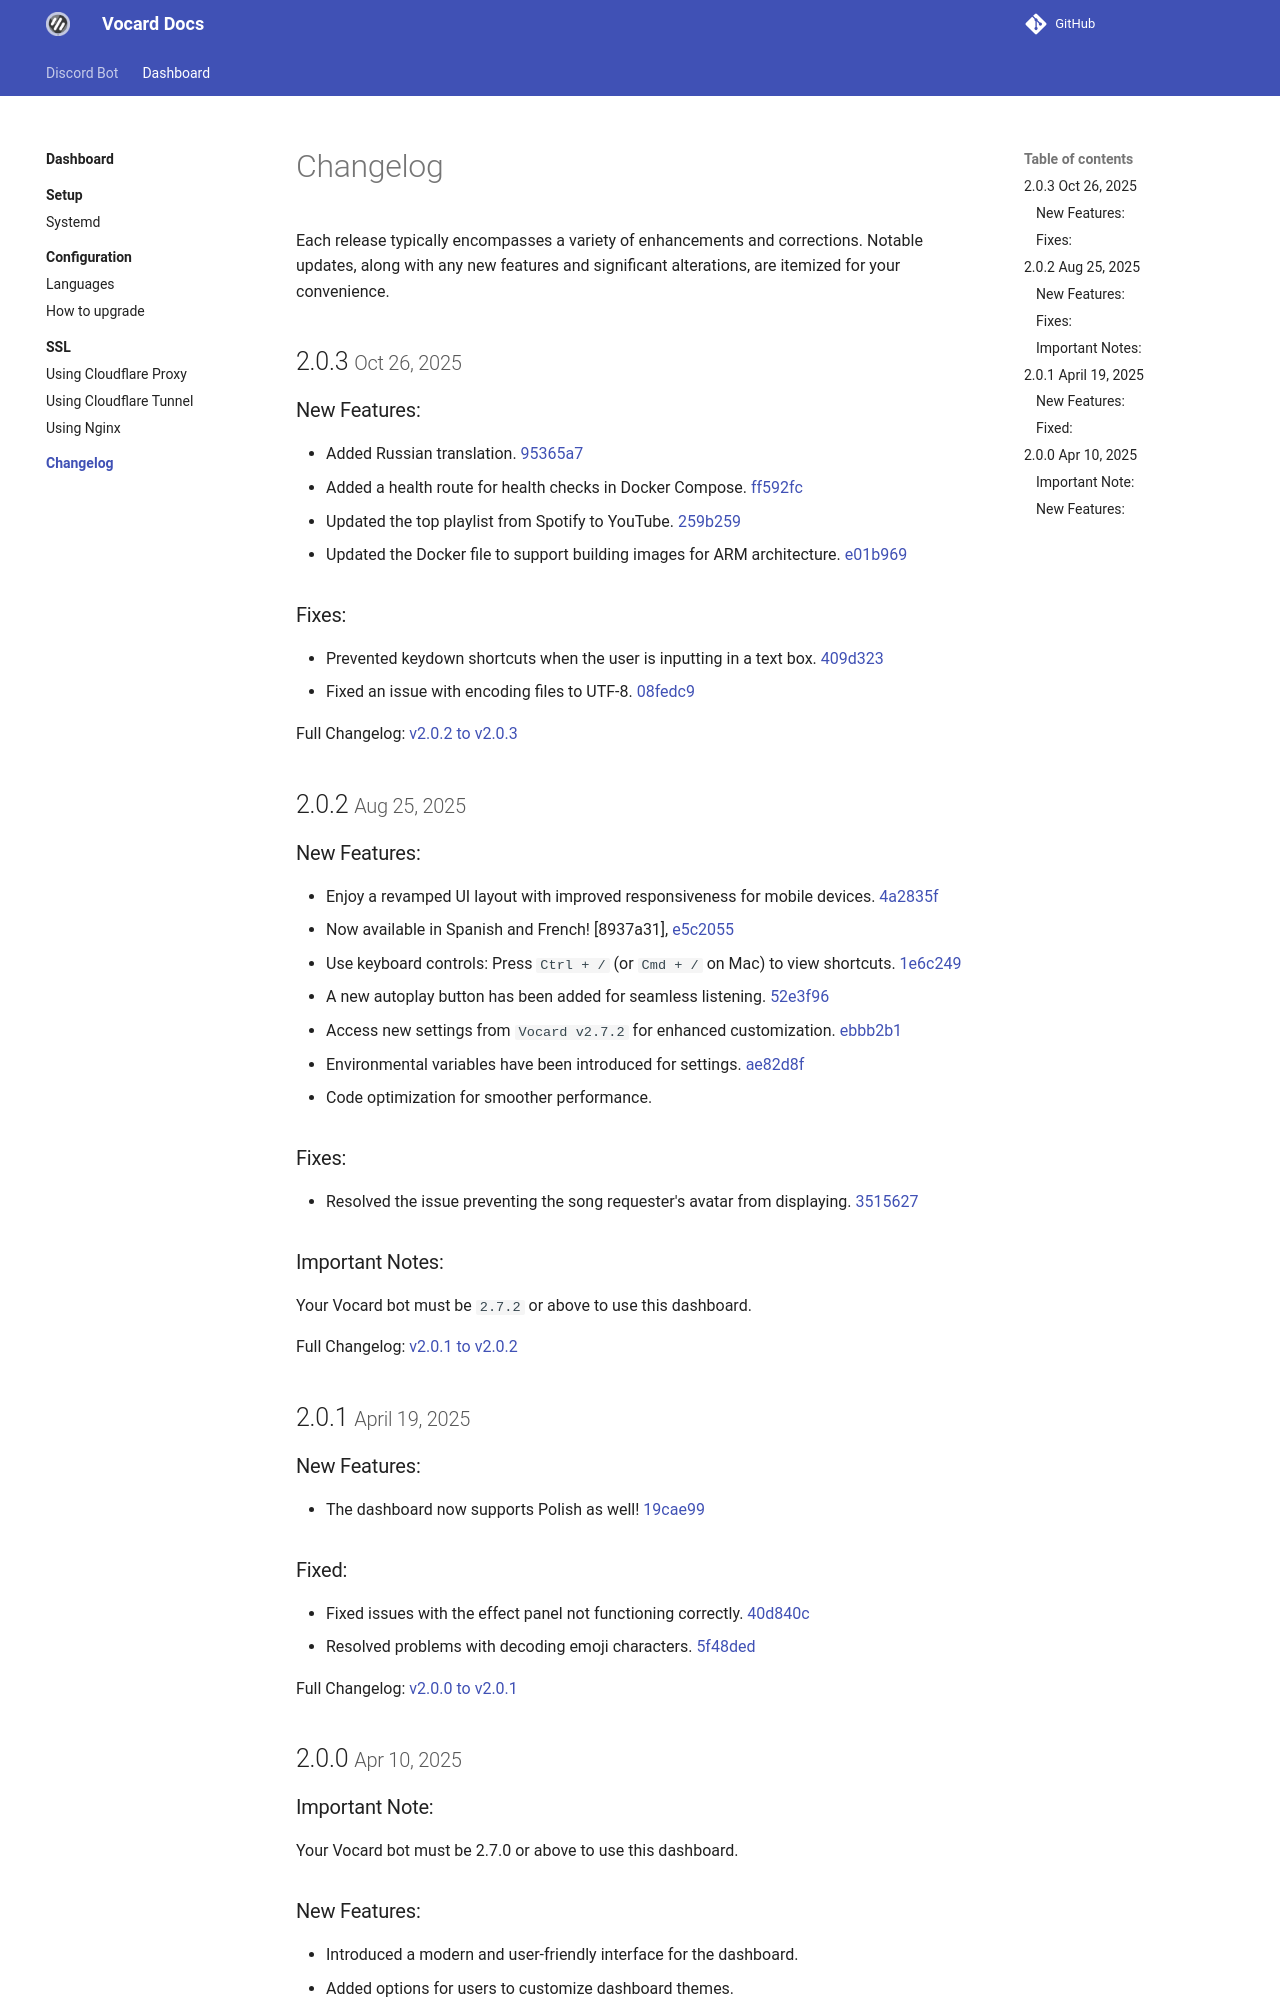

repository: ChocoMeow/Vocard-Docs · page: 2.7.2/dashboard/changelog/index.html · generator: mkdocs

# Changelog

Each release typically encompasses a variety of enhancements and corrections. Notable updates, along with any new features and significant alterations, are itemized for your convenience.

## 2.0.3 <small>Oct 26, 2025</small> { id="2.0.3" }
### New Features:
- Added Russian translation. [95365a7]
- Added a health route for health checks in Docker Compose. [ff592fc]
- Updated the top playlist from Spotify to YouTube. [259b259]
- Updated the Docker file to support building images for ARM architecture. [e01b969]

### Fixes:
- Prevented keydown shortcuts when the user is inputting in a text box. [409d323]
- Fixed an issue with encoding files to UTF-8. [08fedc9]

Full Changelog: [v2.0.2 to v2.0.3](https://github.com/ChocoMeow/Vocard-Dashboard/compare/v2.0.2...v2.0.3)

[259b259]: https://github.com/ChocoMeow/Vocard-Dashboard/commit/259b259
[409d323]: https://github.com/ChocoMeow/Vocard-Dashboard/commit/409d323
[e01b969]: https://github.com/ChocoMeow/Vocard-Dashboard/commit/e01b969
[08fedc9]: https://github.com/ChocoMeow/Vocard-Dashboard/commit/08fedc9
[95365a7]: https://github.com/ChocoMeow/Vocard-Dashboard/commit/95365a7
[ff592fc]: https://github.com/ChocoMeow/Vocard-Dashboard/commit/ff592fc

## 2.0.2 <small>Aug 25, 2025</small> { id="2.0.2" }
### New Features:
- Enjoy a revamped UI layout with improved responsiveness for mobile devices. [4a2835f]
- Now available in Spanish and French! [8937a31], [e5c2055]
- Use keyboard controls: Press `Ctrl + /` (or `Cmd + /` on Mac) to view shortcuts. [1e6c249]
- A new autoplay button has been added for seamless listening. [52e3f96]
- Access new settings from `Vocard v2.7.2` for enhanced customization. [ebbb2b1]
- Environmental variables have been introduced for settings. [ae82d8f]
- Code optimization for smoother performance.

### Fixes:
- Resolved the issue preventing the song requester's avatar from displaying. [3515627]

### Important Notes:
Your Vocard bot must be `2.7.2` or above to use this dashboard.

Full Changelog: [v2.0.1 to v2.0.2](https://github.com/ChocoMeow/Vocard-Dashboard/compare/v2.0.1...v2.0.2)

[4a2835f]: https://github.com/ChocoMeow/Vocard-Dashboard/commit/4a2835f
[e5c2055]: https://github.com/ChocoMeow/Vocard-Dashboard/commit/e5c2055
[1e6c249]: https://github.com/ChocoMeow/Vocard-Dashboard/commit/1e6c249
[52e3f96]: https://github.com/ChocoMeow/Vocard-Dashboard/commit/52e3f96
[ebbb2b1]: https://github.com/ChocoMeow/Vocard-Dashboard/commit/ebbb2b1
[ae82d8f]: https://github.com/ChocoMeow/Vocard-Dashboard/commit/ae82d8f
[3515627]: https://github.com/ChocoMeow/Vocard-Dashboard/commit/3515627

## 2.0.1 <small>April 19, 2025</small> { id="2.0.1" }
### New Features:
- The dashboard now supports Polish as well! [19cae99]

### Fixed:
- Fixed issues with the effect panel not functioning correctly. [40d840c]
- Resolved problems with decoding emoji characters. [5f48ded]

Full Changelog: [v2.0.0 to v2.0.1](https://github.com/ChocoMeow/Vocard-Dashboard/compare/v2.0.0...v2.0.1)

[19cae99]: https://github.com/ChocoMeow/Vocard-Dashboard/commit/19cae99
[40d840c]: https://github.com/ChocoMeow/Vocard-Dashboard/commit/40d840c
[5f48ded]: https://github.com/ChocoMeow/Vocard-Dashboard/commit/5f48ded
